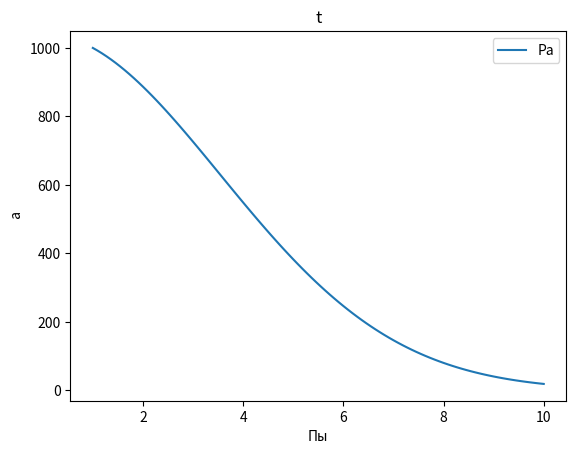

The script that saved this image:
import numpy as np
from scipy.integrate import odeint
import matplotlib.pyplot as plt
t = np.linspace (1, 10, 100)
def kus (m, t):
    dmdt =  - k * m*t 
    return dmdt
m_0 = 1000
k = 0.08
solve_Bi = odeint( kus, m_0, t)
plt.plot(t, solve_Bi[:,0], label='Ра')
plt.xlabel('Пы')
plt.ylabel(' а')
plt.title('t')
plt.legend()

plt.show()



























